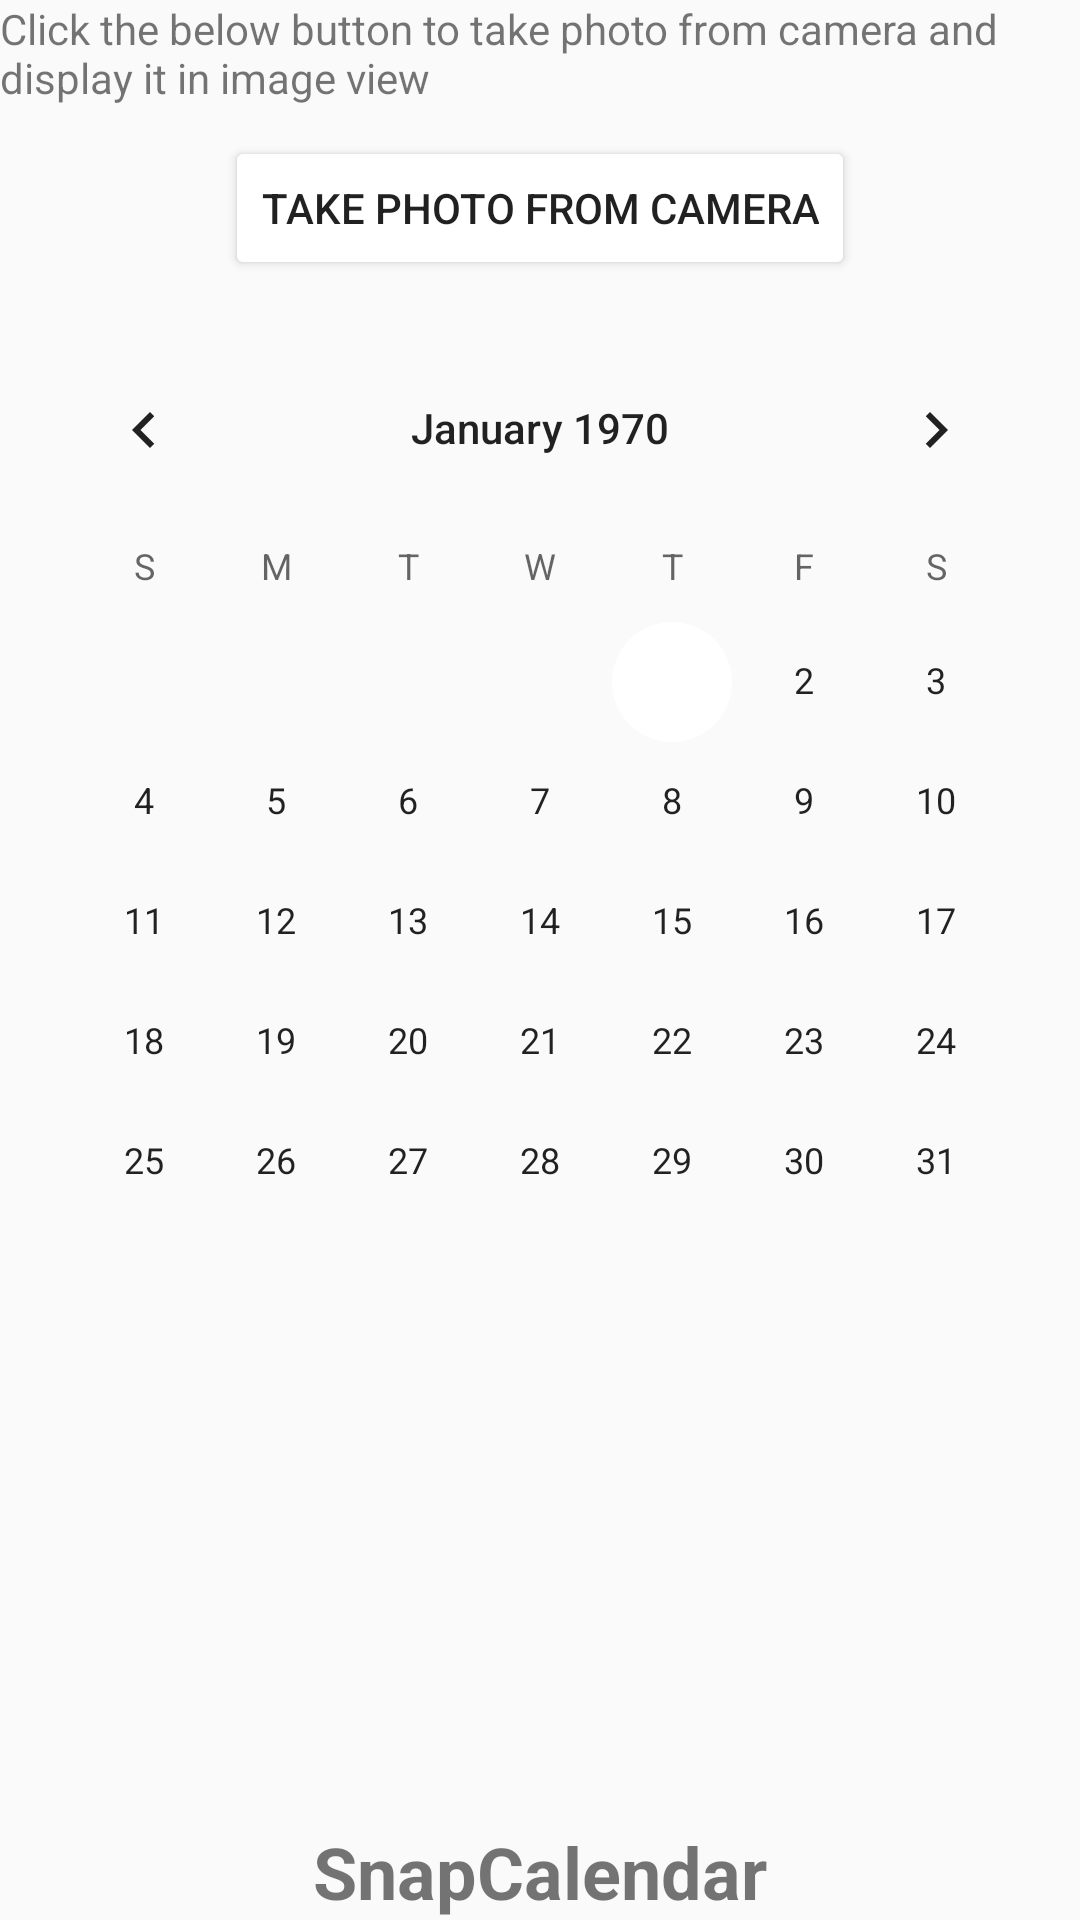

The Android layout XML behind this screen, and the referenced resources:
<!-- AndroidManifest.xml: application theme AppTheme -->
<!-- res/layout/activity_main.xml -->
<?xml version="1.0" encoding="utf-8"?>
<LinearLayout xmlns:android="http://schemas.android.com/apk/res/android"
    android:orientation="vertical" android:layout_width="match_parent"
    android:gravity="center_horizontal"
    android:layout_margin="16dp"
    android:layout_height="match_parent">

    <TextView
        android:layout_width="wrap_content"
        android:layout_height="wrap_content"
        android:text="Click the below button to take photo from camera and display it in image view"/>

    <Button
        android:id="@+id/take_image_from_camera"
        android:layout_width="wrap_content"
        android:layout_marginTop="10dp"
        android:onClick="takeImageFromCamera"
        android:layout_height="wrap_content"
        android:text="Take Photo From Camera"/>

    <CalendarView
        android:id="@+id/calender_view"
        android:layout_width="wrap_content"
        android:layout_height="wrap_content"
        android:layout_marginTop="16dp"/>

    <TextView
        android:id="@+id/Viral"
        android:layout_width="fill_parent"
        android:layout_height="fill_parent"
        android:text="SnapCalendar"
        android:autoLink="web"
        android:textSize="24sp"
        android:textStyle="bold"
        android:gravity="center|bottom"/>
</LinearLayout>
<!-- resources referenced by this layout -->
<resources>
  <style name="AppTheme" parent="Theme.AppCompat.Light.DarkActionBar">
          
          <item name="colorPrimary"> #EFEFEF</item>
          <item name="colorPrimaryDark">#A9A9A9</item>
          <item name="colorAccent">#ffffff</item>
          <item name="colorButtonNormal">##ff3b3f</item>
      </style>
</resources>
